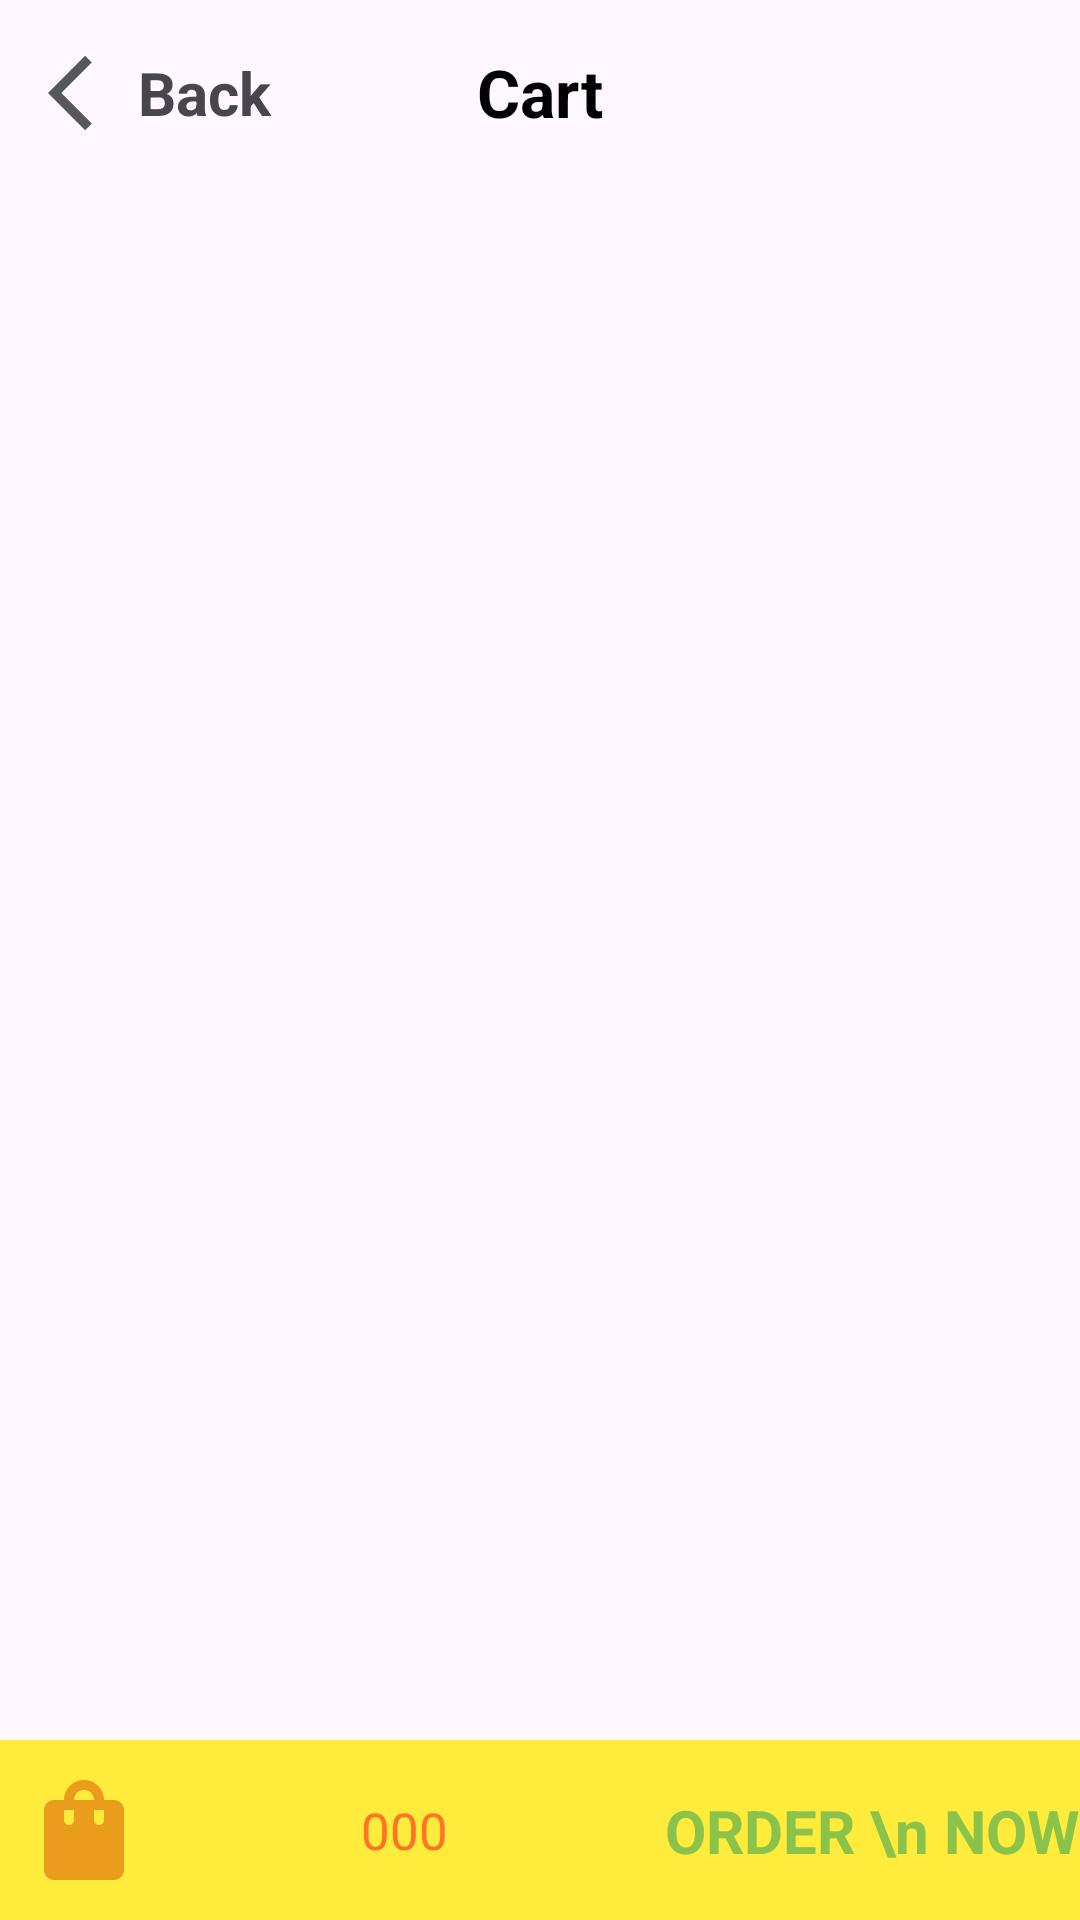

Android layout source for this screen:
<!-- AndroidManifest.xml: application theme Theme.MiStore -->
<!-- res/layout/activity_cart.xml -->
<?xml version="1.0" encoding="utf-8"?>
<layout xmlns:android="http://schemas.android.com/apk/res/android"
    xmlns:app="http://schemas.android.com/apk/res-auto"
    xmlns:tools="http://schemas.android.com/tools">

    <data>

    </data>

    <androidx.constraintlayout.widget.ConstraintLayout
        android:layout_width="match_parent"
        android:layout_height="match_parent"
        tools:context=".ui.CartActivity">

        <androidx.recyclerview.widget.RecyclerView
            android:id="@+id/recy_cart"
            android:layout_width="0dp"
            android:layout_height="0dp"
            android:layout_margin="8dp"
            android:layout_marginStart="8dp"
            android:layout_marginTop="8dp"
            android:layout_marginEnd="8dp"
            android:layout_marginBottom="8dp"
            app:layout_constraintBottom_toTopOf="@+id/constraintLayout"
            app:layout_constraintEnd_toEndOf="parent"
            app:layout_constraintStart_toStartOf="parent"
            app:layout_constraintTop_toBottomOf="@+id/textView7" />


        <TextView
            android:id="@+id/txt_onback_press"
            android:layout_width="wrap_content"
            android:layout_height="wrap_content"
            android:layout_marginStart="16dp"
            android:layout_marginTop="16dp"
            android:drawableLeft="@drawable/ic_back"
            android:gravity="center|left"
            android:text="Back"
            android:textSize="20sp"
            android:textStyle="bold"
            app:layout_constraintStart_toStartOf="parent"
            app:layout_constraintTop_toTopOf="parent" />

        <androidx.constraintlayout.widget.ConstraintLayout
            android:id="@+id/constraintLayout"
            android:layout_width="0dp"
            android:layout_height="60dp"
            android:background="#FFEB3B"
            app:layout_constraintBottom_toBottomOf="parent"
            app:layout_constraintEnd_toEndOf="parent"
            app:layout_constraintStart_toStartOf="parent">

            <TextView
                android:id="@+id/txt_cart_total"
                android:layout_width="0dp"
                android:layout_height="wrap_content"
                android:layout_marginStart="8dp"
                android:layout_marginEnd="8dp"
                android:gravity="center"
                android:text="000"
                android:textColor="#D0FF5722"
                android:textSize="17sp"
                app:layout_constraintBottom_toBottomOf="parent"
                app:layout_constraintEnd_toStartOf="@+id/textView6"
                app:layout_constraintStart_toEndOf="@+id/imageView4"
                app:layout_constraintTop_toTopOf="parent" />

            <TextView
                android:id="@+id/textView6"
                android:layout_width="wrap_content"
                android:layout_height="wrap_content"
                android:text="ORDER \n NOW"
                android:textColor="#8BC34A"
                android:textSize="20sp"
                android:textStyle="bold"
                app:layout_constraintBottom_toBottomOf="parent"
                app:layout_constraintEnd_toEndOf="parent"
                app:layout_constraintTop_toTopOf="parent" />

            <ImageView
                android:id="@+id/imageView4"
                android:layout_width="wrap_content"
                android:layout_height="wrap_content"
                android:layout_marginStart="8dp"
                app:layout_constraintBottom_toBottomOf="parent"
                app:layout_constraintStart_toStartOf="parent"
                app:layout_constraintTop_toTopOf="parent"
                app:srcCompat="@drawable/ic_bag" />
        </androidx.constraintlayout.widget.ConstraintLayout>

        <TextView
            android:id="@+id/textView7"
            android:layout_width="wrap_content"
            android:layout_height="wrap_content"
            android:layout_marginTop="16dp"
            android:text="Cart"
            android:textStyle="bold"
            android:textColor="@color/black"
            android:textSize="22sp"
            app:layout_constraintEnd_toEndOf="parent"
            app:layout_constraintStart_toStartOf="parent"
            app:layout_constraintTop_toTopOf="parent" />
    </androidx.constraintlayout.widget.ConstraintLayout>
</layout>
<!-- resources referenced by this layout -->
<resources>
  <!-- drawable ic_back (drawable) -->
  <vector android:autoMirrored="true" android:height="30dp"
      android:tint="#56565E" android:viewportHeight="24"
      android:viewportWidth="24" android:width="30dp" xmlns:android="http://schemas.android.com/apk/res/android">
      <path android:fillColor="@android:color/white" android:pathData="M11.67,3.87L9.9,2.1 0,12l9.9,9.9 1.77,-1.77L3.54,12z"/>
  </vector>
  <!-- drawable ic_bag (drawable) -->
  <vector android:height="40dp" android:tint="#EA9D1D"
      android:viewportHeight="24" android:viewportWidth="24"
      android:width="40dp" xmlns:android="http://schemas.android.com/apk/res/android">
      <path android:fillColor="@android:color/white" android:pathData="M18,6h-2c0,-2.21 -1.79,-4 -4,-4S8,3.79 8,6H6C4.9,6 4,6.9 4,8v12c0,1.1 0.9,2 2,2h12c1.1,0 2,-0.9 2,-2V8C20,6.9 19.1,6 18,6zM10,10c0,0.55 -0.45,1 -1,1s-1,-0.45 -1,-1V8h2V10zM12,4c1.1,0 2,0.9 2,2h-4C10,4.9 10.9,4 12,4zM16,10c0,0.55 -0.45,1 -1,1s-1,-0.45 -1,-1V8h2V10z"/>
  </vector>
  <style name="Theme.MiStore" parent="Base.Theme.MiStore" />
  <style name="Base.Theme.MiStore" parent="Theme.Material3.DayNight.NoActionBar">
          
          
      </style>
  <!-- not gathered from this repository: default colours our renderer supplied (Android Studio template values) -->
  <color name="black">#FF000000</color>
</resources>
